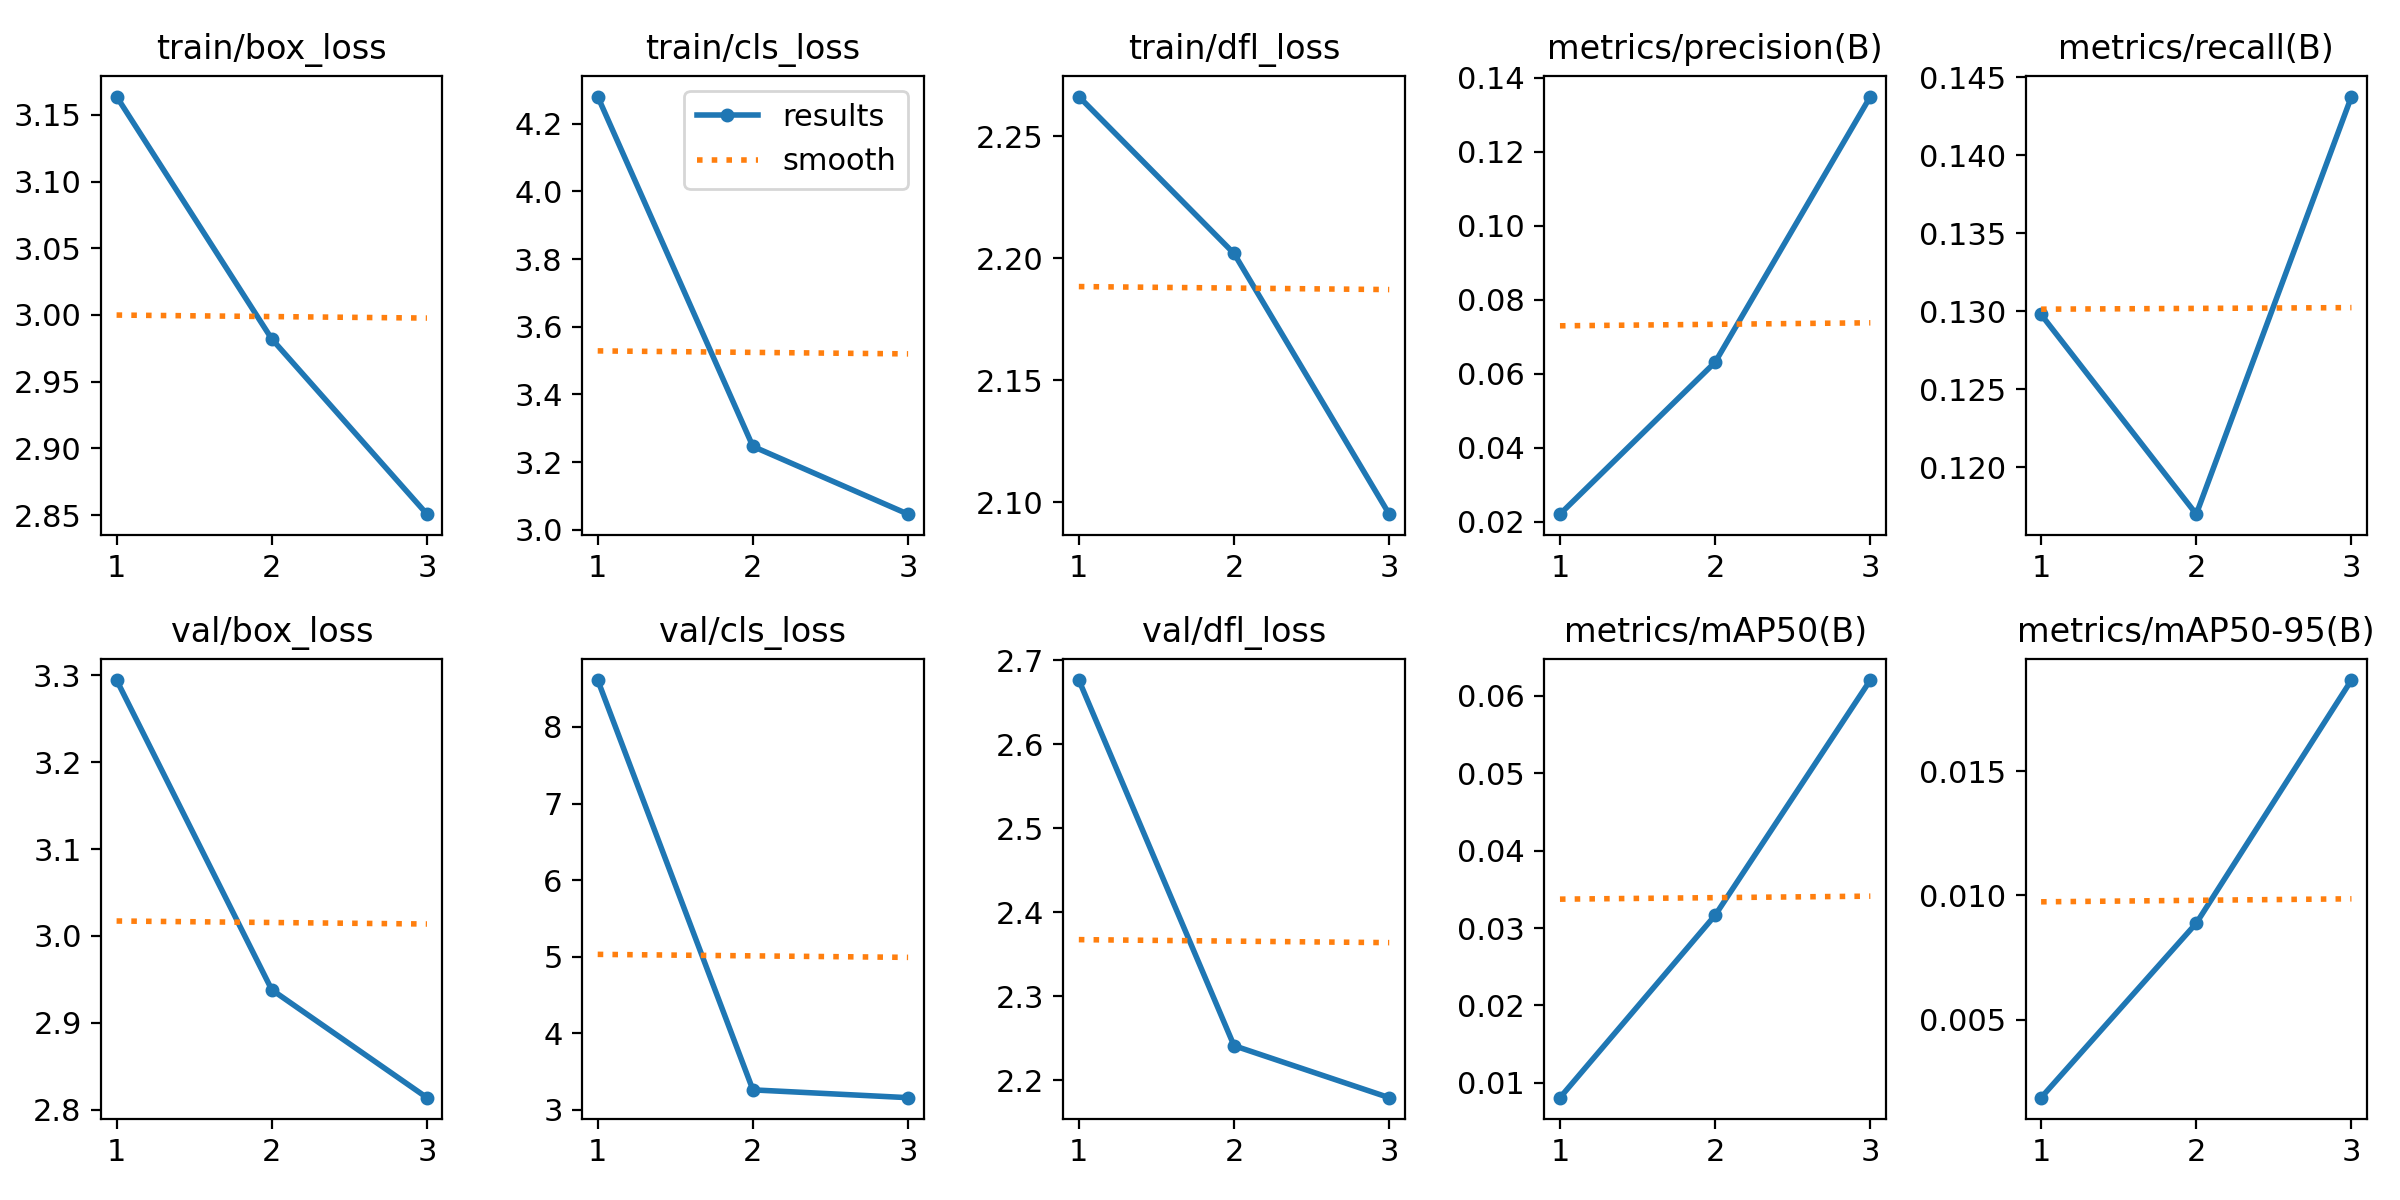

Source data for this figure (header and first rows):
epoch, train/box_loss, train/cls_loss, train/dfl_loss, metrics/precision(B), metrics/recall(B), metrics/mAP50(B), metrics/mAP50-95(B), val/box_loss, val/cls_loss, val/dfl_loss, lr/pg0, lr/pg1, lr/pg2
1, 3.164, 4.28, 2.266, 0.02206, 0.1298, 0.00807, 0.00185, 3.294, 8.614, 2.676, 0.0006605, 0.0006605, 0.0006605
2, 2.982, 3.246, 2.202, 0.06315, 0.117, 0.03165, 0.00888, 2.938, 3.258, 2.241, 0.0008892, 0.0008892, 0.0008892
3, 2.851, 3.046, 2.095, 0.135, 0.1438, 0.06205, 0.01868, 2.814, 3.156, 2.179, 0.0006779, 0.0006779, 0.0006779
